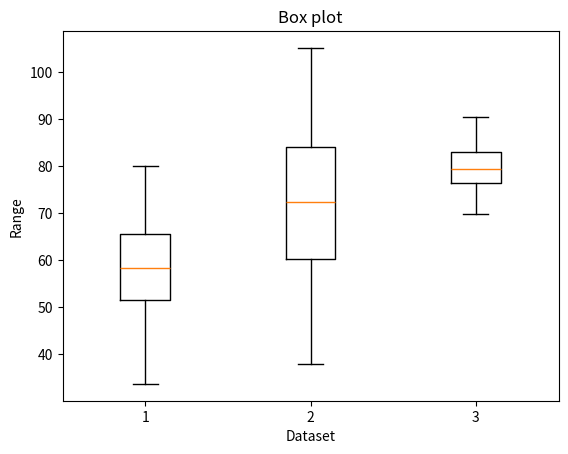

Python code for this plot:
import matplotlib.pyplot as plt
import numpy as np

dataset1 = np.random.normal(60, 10, 100) # 100 data points around mean 60
dataset2 = np.random.normal(70, 15, 100) # 100 data points around mean 70
dataset3 = np.random.normal(80, 5, 100) # 100 data points around mean 80

plt.boxplot([dataset1, dataset2, dataset3])
plt.title('Box plot')
plt.xlabel ('Dataset')
plt.ylabel('Range')
plt.show()